Run: headless pygame with SDL's dummy video driver; simulated clock (each Clock.tick advances the game by its frame time, no real sleeping); random seed 0; keys injected as events and as key.get_pressed() state; mouse plan: one left click at the window centre at the start of phase 2, then a move to the lower-right quarter at the start of phase 3.
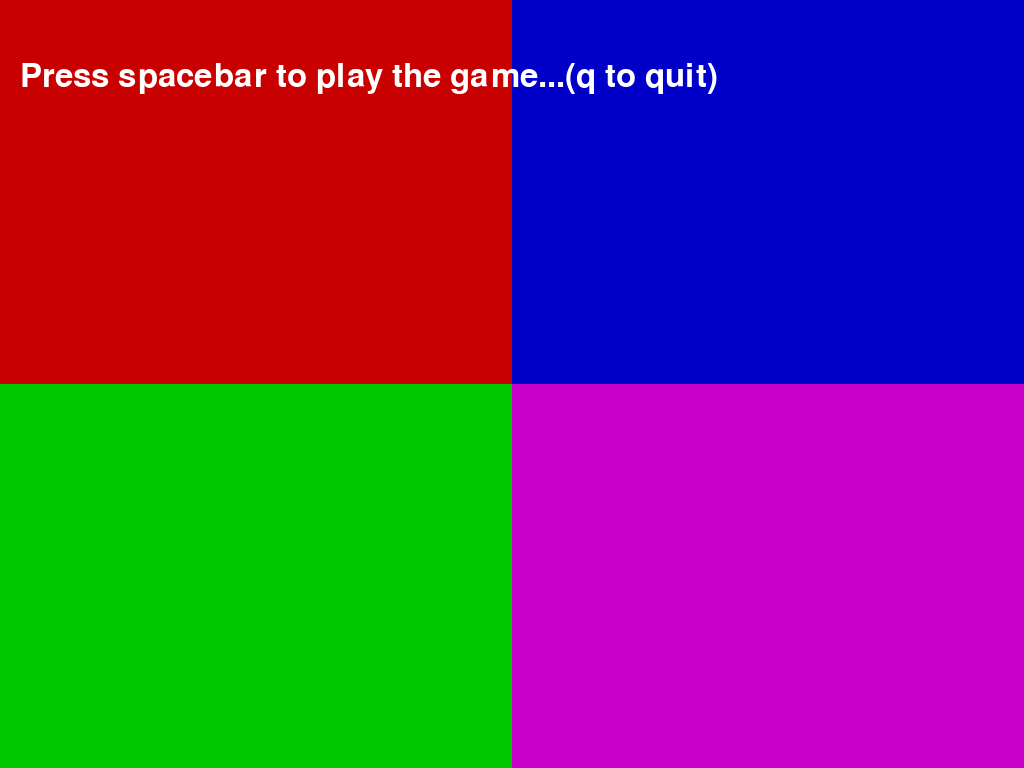
Frame 1 of 4 · flips 1–60 · no input
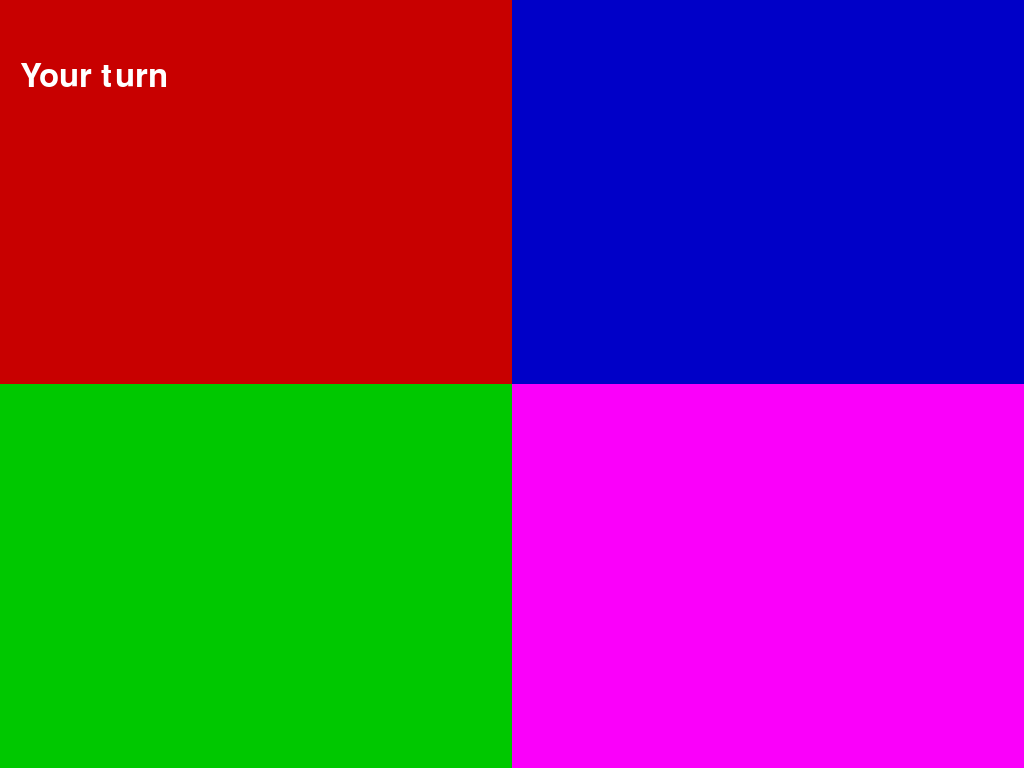
Frame 2 of 4 · flips 61–180 · clicked the window centre · tapped SPACE, RETURN · held RIGHT (→), D
Frame 3 of 4 · flips 181–300 · moved the mouse to the lower-right quarter · held DOWN (↓), S · screen unchanged from frame 2, image omitted
Frame 4 of 4 · flips 301–420 · held LEFT (←), A, UP (↑), W · screen unchanged from frame 3, image omitted

The pygame program that drew these frames:

import pygame
import random

pygame.init()
screen = pygame.display.set_mode()
width, height = pygame.display.get_window_size()  # tuple

hit_box_width = width / 2
hit_box_height = height / 2

hitboxes = {
    "red": pygame.Rect(0, 0, hit_box_width, hit_box_height),
    "green": pygame.Rect(0, 0, hit_box_width, hit_box_height), 
    "blue": pygame.Rect(0, 0, hit_box_width, hit_box_height), 
    "purple": pygame.Rect(0, 0, hit_box_width, hit_box_height),
}

# Position Hitboxes
hitboxes["blue"].topleft = hitboxes["red"].topright
hitboxes["green"].topright = hitboxes["red"].bottomright
hitboxes["purple"].topleft = hitboxes["red"].bottomright

# Define main colors
main_colors = {
    "red": (200, 0, 0),
    "green": (0, 200, 0),
    "blue": (0, 0, 200),
    "purple": (200, 0, 200),
}

#Define highlight colors 
highlight_colors = {
    "red": (250, 0, 0),
    "green": (0, 250, 0),
    "blue": (0, 0, 250),
    "purple": (250, 0, 250),
}

font = pygame.font.Font(None, 48)

done = False
result = []
turns = 0
order = list(hitboxes.keys())

while not done:
    for event in pygame.event.get():
        if event.type == pygame.KEYDOWN:
            if event.key == pygame.K_SPACE:
                random.shuffle(order)
                turns = len(order)
                result = []
                for color in order:
                    for c, hb in hitboxes.items():
                        pygame.draw.rect(screen, main_colors[c], hb)
                    pygame.draw.rect(screen, highlight_colors[color], hitboxes[color])
                    pygame.display.flip()
                    pygame.time.delay(1000)
            elif event.key == pygame.K_q:
                done = True
        elif event.type == pygame.MOUSEBUTTONDOWN:
            turns = turns - 1
            if hitboxes["red"].collidepoint(event.pos):
                result.append("red")
            elif hitboxes["purple"].collidepoint(event.pos):
                result.append("purple")
            elif hitboxes["green"].collidepoint(event.pos):
                result.append("green")
            elif hitboxes["blue"].collidepoint(event.pos):
                result.append("blue")
            
    # Update data 
    if len(result) == len(order):
        msg = [
            f"You entered: {result}",
            f"the correct pattern was: {order}",
        ]
        if result == order:
            msg.append("Yay! You won.")
        else:
            msg.append("Um, no.")
        msg.append("Press spacebar to play again.")
    elif turns:
        msg = ["Your turn"]
    else:
        msg = ["Press spacebar to play the game...(q to quit)"]
    
    # Draw screen
    screen.fill("black")
    for c, hb in hitboxes.items():
        pygame.draw.rect(screen, main_colors[c], hb)
        
    if result:
        pygame.draw.rect(screen, highlight_colors[result[-1]], hitboxes[result[-1]])
        
    ypos = 60
    for m in msg:
        text = font.render(m, True, "white")
        screen.blit(text, (20, ypos))
        ypos += 60
        
    pygame.display.flip()
